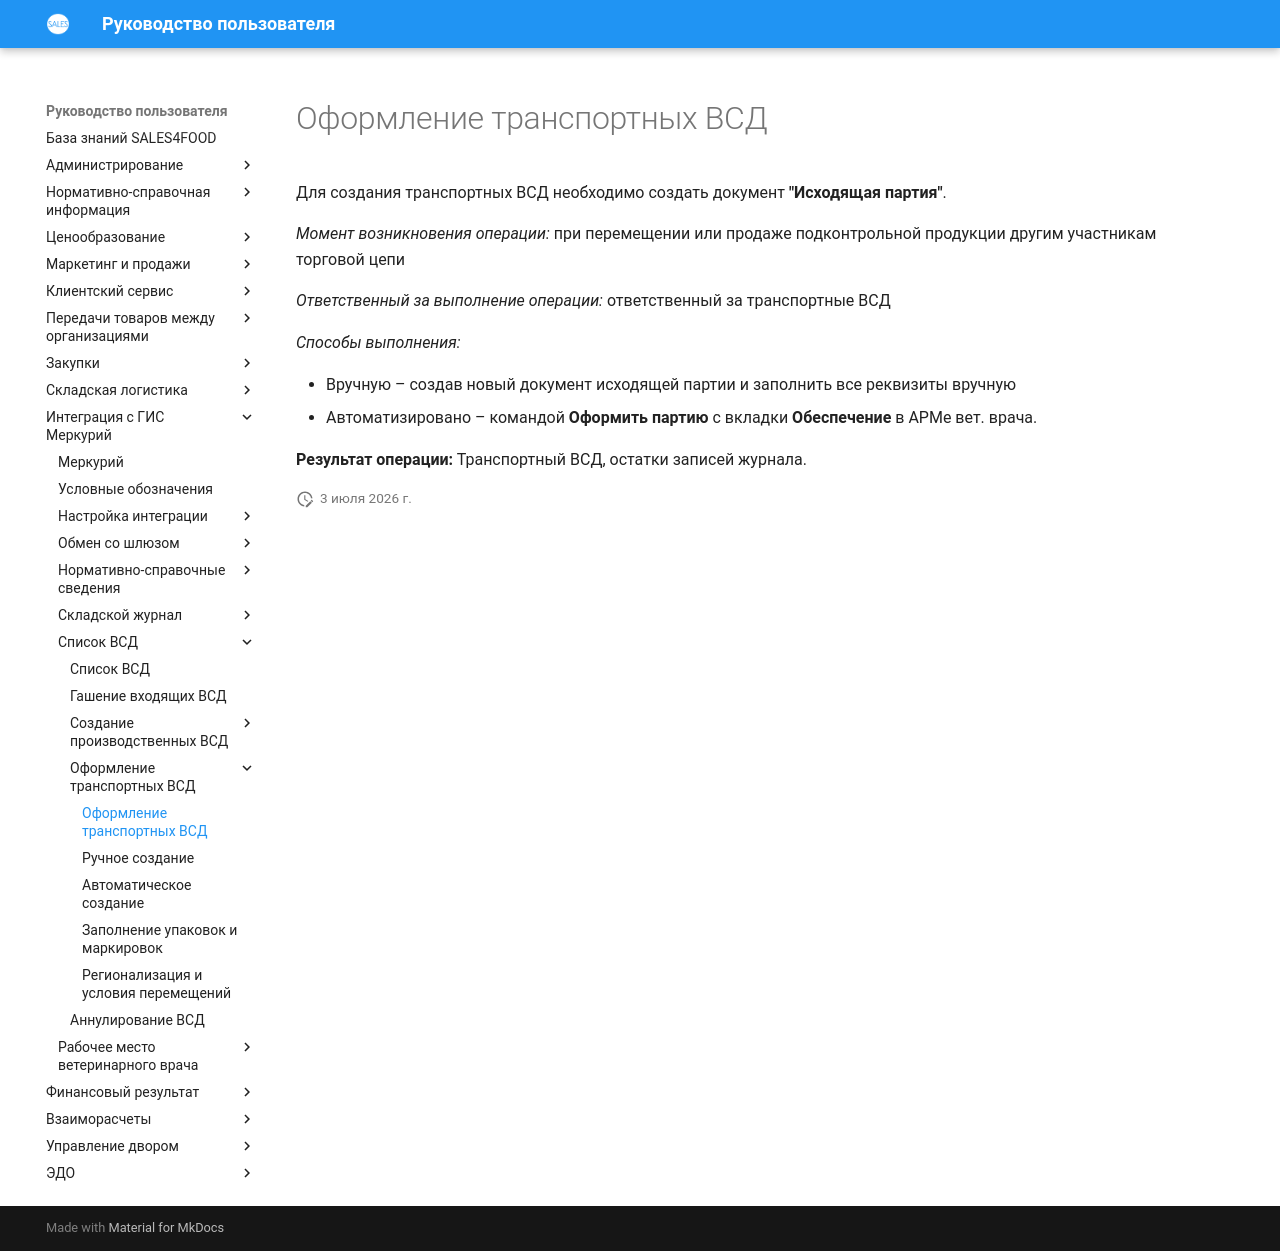

repository: Konstanta-it/sales4food · page: Mercury/ListOfVsd/RegistrationOfTransportVSD/RegistrationOfTransportVSD/index.html · generator: mkdocs

# Оформление транспортных ВСД

Для создания транспортных ВСД необходимо создать документ **"Исходящая партия"**.

*Момент возникновения операции:* при перемещении или продаже подконтрольной продукции другим участникам торговой цепи

*Ответственный за выполнение операции:* ответственный за транспортные ВСД

*Способы выполнения:*

- Вручную – создав новый документ исходящей партии и заполнить все реквизиты вручную
- Автоматизировано – командой **Оформить партию** с вкладки **Обеспечение** в АРМе вет. врача.

**Результат операции:** Транспортный ВСД, остатки записей журнала.
